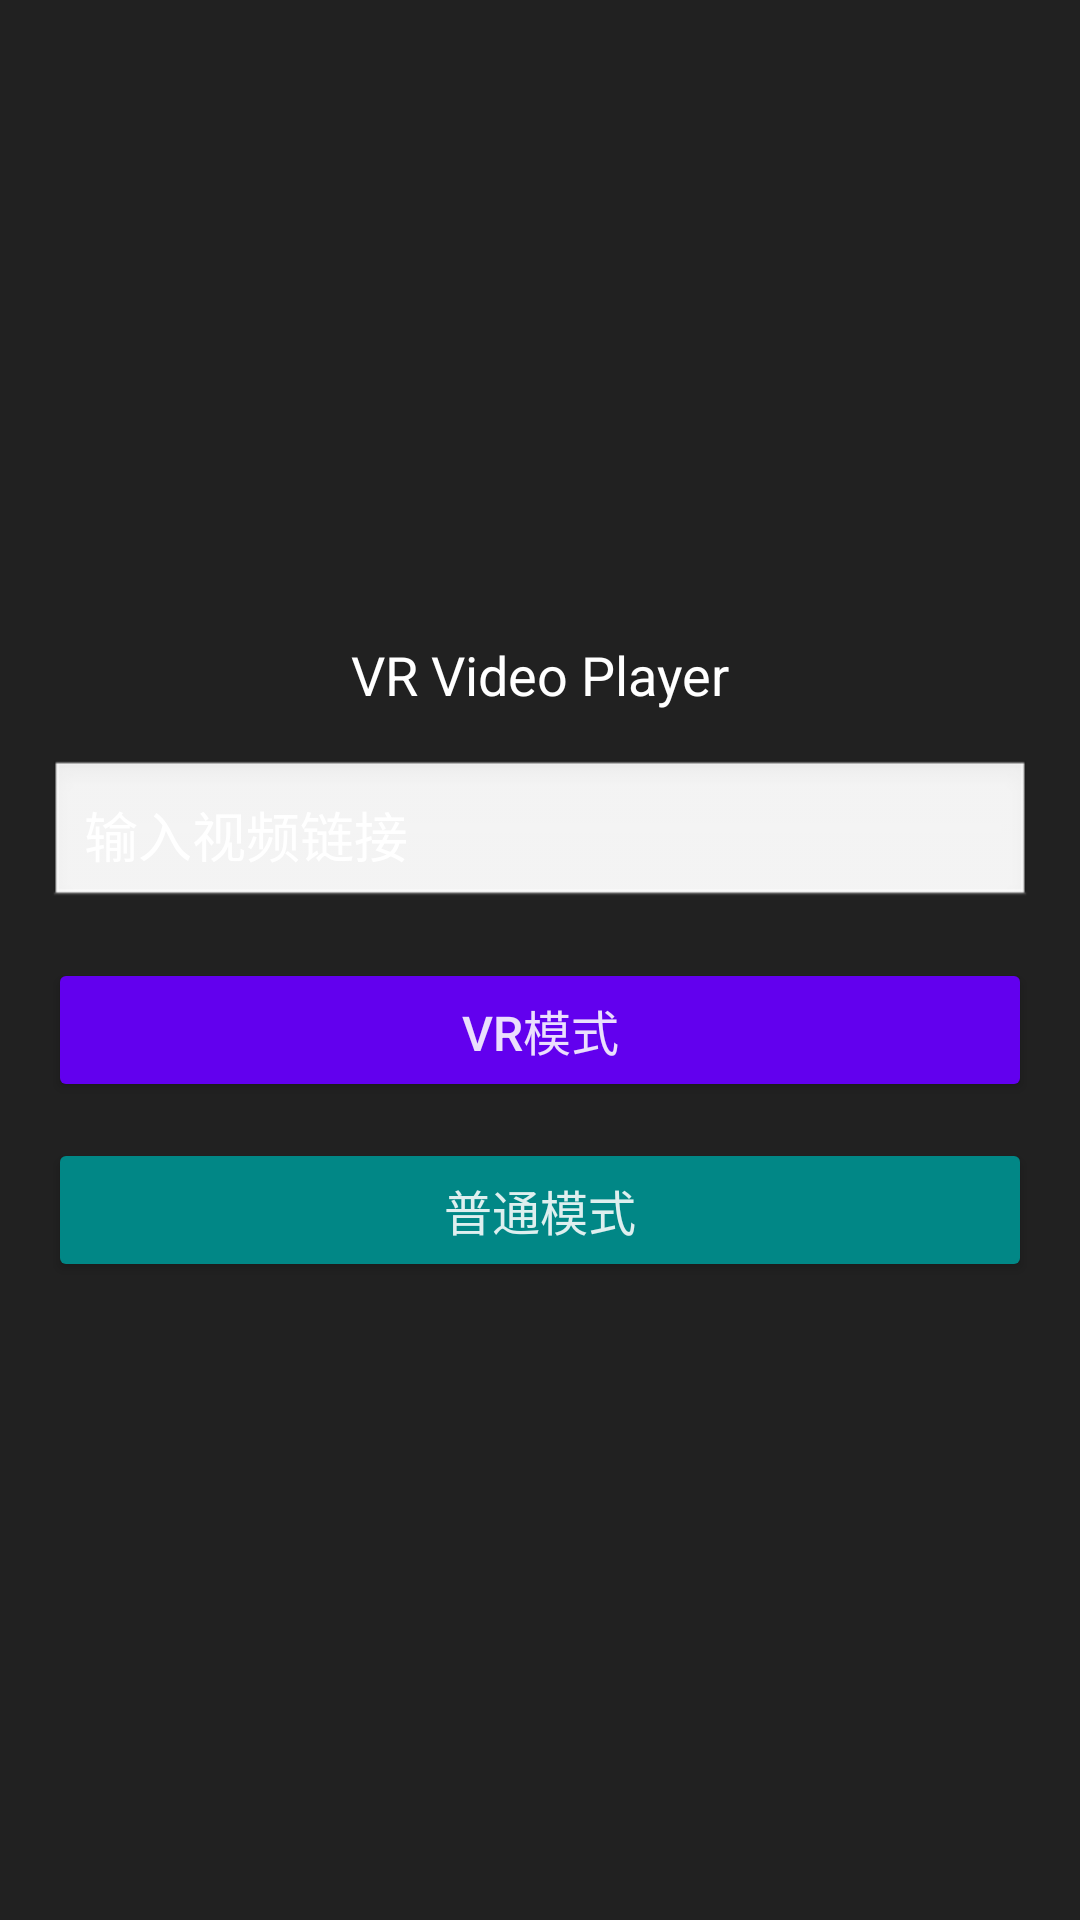

Write the Android layout XML for this screen, with the resource values it uses.
<!-- AndroidManifest.xml: application theme Theme.VRVideoPlayer -->
<!-- res/layout/activity_main.xml -->
<?xml version="1.0" encoding="utf-8"?>

<LinearLayout xmlns:android="http://schemas.android.com/apk/res/android"
    android:layout_width="match_parent"
    android:layout_height="match_parent"
    android:orientation="vertical"
    android:padding="@dimen/margin_large"
    android:gravity="center"
    android:background="@color/dark_gray">

    <TextView
        android:layout_width="match_parent"
        android:layout_height="wrap_content"
        android:text="@string/app_name"
        android:textSize="@dimen/text_size_large"
        android:textColor="@color/white"
        android:gravity="center"
        android:layout_marginBottom="@dimen/margin_large" />

    <EditText
        android:id="@+id/urlInput"
        android:layout_width="match_parent"
        android:layout_height="wrap_content"
        android:hint="@string/input_url"
        android:inputType="text"
        android:textColorHint="@color/white"
        android:textColor="@color/white"
        android:background="@android:drawable/edit_text"
        android:padding="@dimen/margin_medium"
        android:layout_marginBottom="@dimen/margin_large" />

    <Button
        android:id="@+id/playVRButton"
        android:layout_width="match_parent"
        android:layout_height="@dimen/button_height"
        android:text="@string/vr_mode"
        android:textSize="@dimen/text_size_medium"
        android:layout_marginBottom="@dimen/margin_medium"
        android:backgroundTint="@color/purple_500" />

    <Button
        android:id="@+id/playNormalButton"
        android:layout_width="match_parent"
        android:layout_height="@dimen/button_height"
        android:text="@string/normal_mode"
        android:textSize="@dimen/text_size_medium"
        android:backgroundTint="@color/teal_700" />

</LinearLayout>
<!-- resources referenced by this layout -->
<resources>
  <color name="dark_gray">#FF212121</color>
  <color name="purple_500">#FF6200EE</color>
  <color name="teal_700">#FF018786</color>
  <color name="white">#FFFFFFFF</color>
  <dimen name="button_height">48dp</dimen>
  <dimen name="margin_large">16dp</dimen>
  <dimen name="margin_medium">12dp</dimen>
  <dimen name="text_size_large">18sp</dimen>
  <dimen name="text_size_medium">16sp</dimen>
  <string name="app_name">VR Video Player</string>
  <string name="input_url">输入视频链接</string>
  <string name="normal_mode">普通模式</string>
  <string name="vr_mode">VR模式</string>
  <style name="Theme.VRVideoPlayer" parent="Theme.MaterialComponents.DayNight.DarkActionBar">
          
          <item name="colorPrimary">@color/purple_500</item>
          <item name="colorPrimaryVariant">@color/purple_700</item>
          <item name="colorSecondary">@color/teal_200</item>
          <item name="colorSecondaryVariant">@color/teal_700</item>
          <item name="colorError">@color/red_500</item>
          <item name="android:colorBackground">@color/black</item>
          <item name="android:colorForeground">@color/white</item>
      </style>
  <color name="purple_700">#FF3700B3</color>
  <color name="teal_200">#FF03DAC5</color>
  <color name="red_500">#FFF44336</color>
  <color name="black">#FF000000</color>
</resources>
